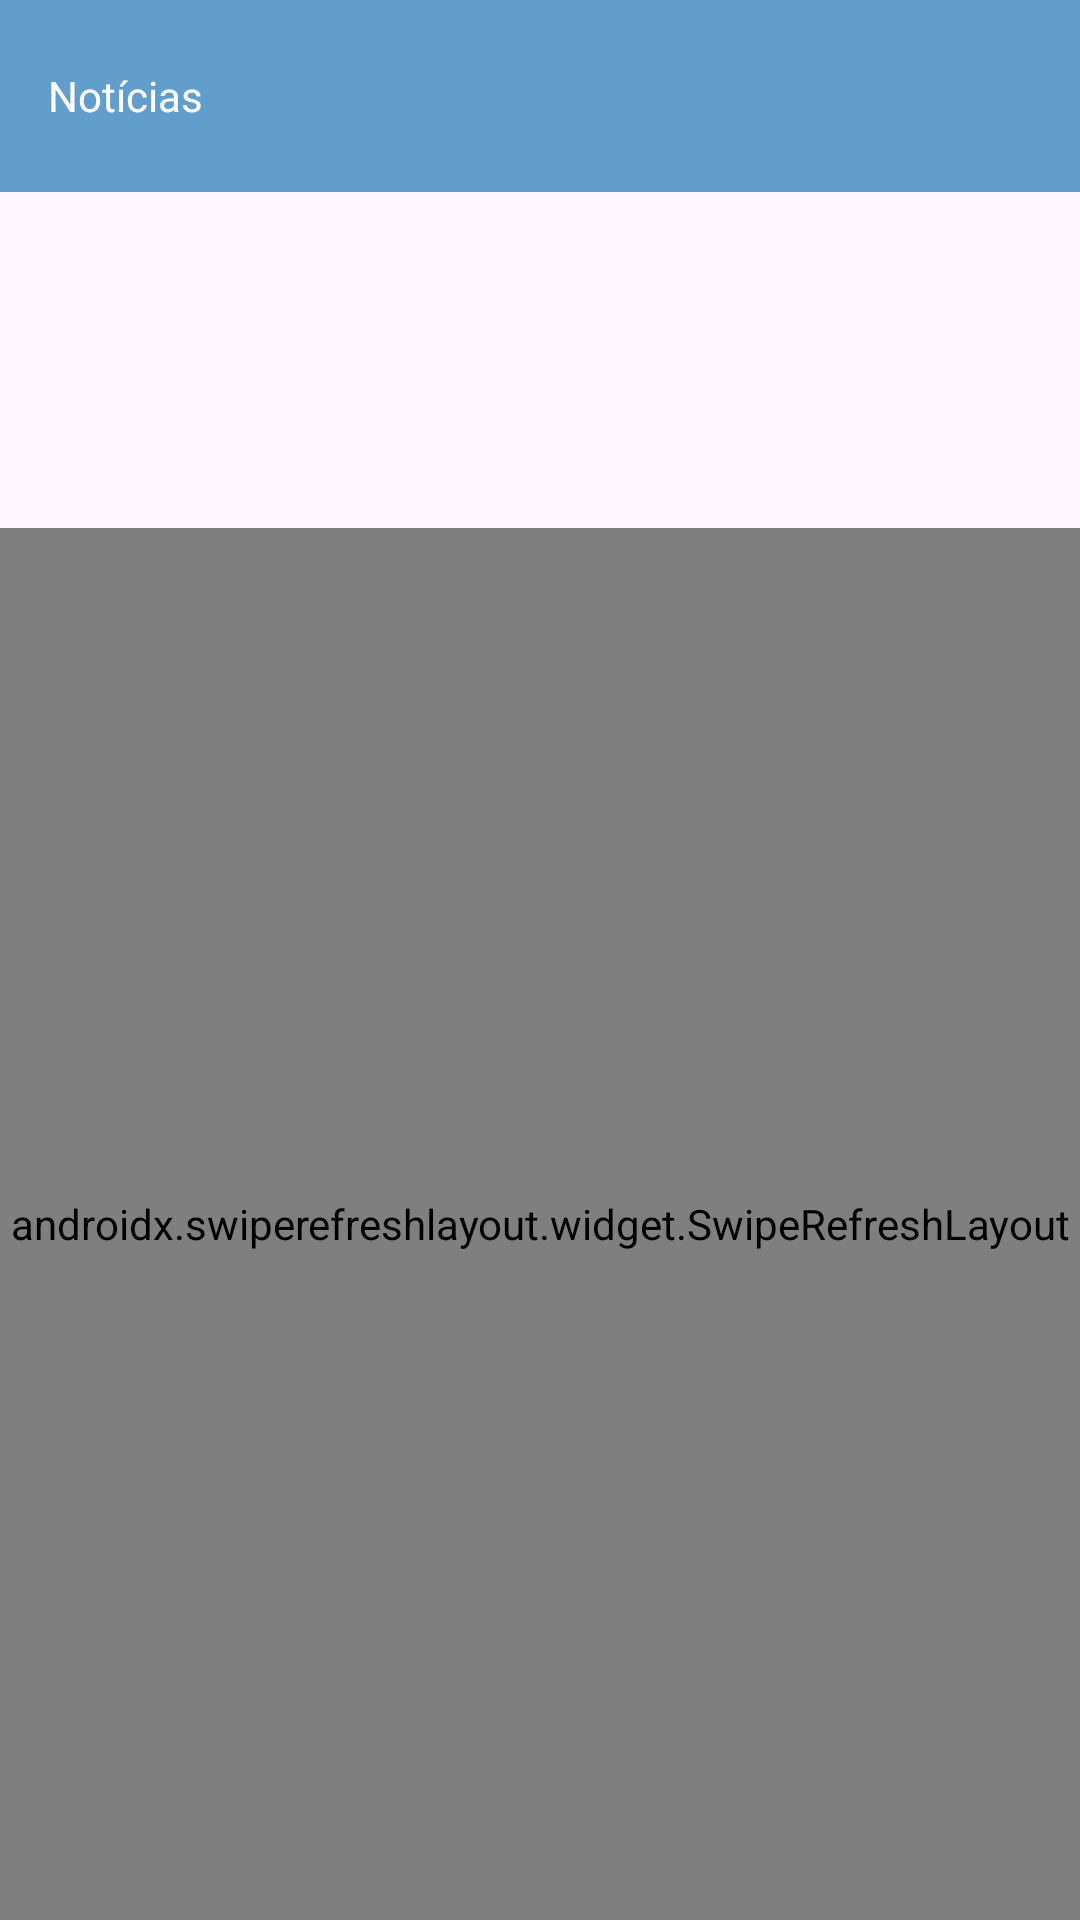

Produce the Android XML layout that renders to this screen, including the resource entries it uses.
<!-- AndroidManifest.xml: application theme Theme.FinalProject -->
<!-- res/layout/fragment_noticias.xml -->
<?xml version="1.0" encoding="utf-8"?>
<LinearLayout
    xmlns:android="http://schemas.android.com/apk/res/android"
    xmlns:tools="http://schemas.android.com/tools"
    android:layout_width="match_parent"
    android:layout_height="match_parent"
    android:orientation="vertical"
    tools:context=".Noticias">

    <androidx.appcompat.widget.Toolbar
        android:id="@+id/toolbar"
        android:layout_width="match_parent"
        android:layout_height="wrap_content"
        android:background="@color/blue"
        android:minHeight="?attr/actionBarSize"
        android:theme="?attr/actionBarTheme">

        <TextView
            android:layout_width="wrap_content"
            android:layout_height="wrap_content"
            android:text="@string/noticias"
            android:textColor="@color/white"/>

    </androidx.appcompat.widget.Toolbar>

    <ProgressBar
        android:id="@+id/progressBar"
        android:layout_width="wrap_content"
        android:layout_height="wrap_content"
        android:layout_gravity="center"
        android:visibility="visible" />

    <androidx.swiperefreshlayout.widget.SwipeRefreshLayout
        android:id="@+id/swipeRefreshLayout"
        android:layout_width="match_parent"
        android:layout_height="match_parent"
        android:layout_marginTop="?attr/actionBarSize">
        <androidx.recyclerview.widget.RecyclerView
                android:id="@+id/recyclerViewNews"
                android:layout_width="match_parent"
                android:layout_height="match_parent"
                android:layout_marginTop="5dp"
                android:layout_marginBottom="16dp"
                tools:listitem="@layout/item_layout_news"/>
    </androidx.swiperefreshlayout.widget.SwipeRefreshLayout>

</LinearLayout>
<!-- res/layout/item_layout_news.xml (included above) -->
<?xml version="1.0" encoding="utf-8"?>
<androidx.cardview.widget.CardView
    xmlns:android="http://schemas.android.com/apk/res/android"
    xmlns:app="http://schemas.android.com/apk/res-auto"
    android:layout_width="match_parent"
    android:layout_height="wrap_content"
    android:layout_margin="10dp"
    app:cardElevation="6dp">

    <androidx.constraintlayout.widget.ConstraintLayout
        android:layout_width="match_parent"
        android:layout_height="match_parent"
        android:padding="5dp">

        <ImageView
            android:id="@+id/imageview"
            android:layout_width="160dp"
            android:layout_height="120dp"
            android:layout_marginTop="10dp"
            app:layout_constraintStart_toStartOf="parent"
            app:layout_constraintEnd_toEndOf="parent"
            app:layout_constraintTop_toTopOf="parent"
            app:layout_constraintBottom_toTopOf="@id/textviewtitle"
            app:layout_constraintHorizontal_bias="0.5"/>

        <TextView
            android:id="@+id/textviewtitle"
            android:layout_width="wrap_content"
            android:layout_height="wrap_content"
            android:layout_marginStart="10dp"
            android:layout_marginTop="20dp"
            android:layout_marginEnd="10dp"
            android:text="@string/hello_blank_fragment"
            android:textSize="20sp"
            android:textStyle="bold"
            app:layout_constraintStart_toStartOf="parent"
            app:layout_constraintTop_toBottomOf="@id/imageview"/>

        <TextView
            android:id="@+id/textviewdescription"
            android:layout_width="wrap_content"
            android:layout_height="wrap_content"
            android:layout_marginStart="10dp"
            android:layout_marginEnd="10dp"
            android:layout_marginTop="7dp"
            android:text="@string/hello_blank_fragment"
            android:textSize="16sp"
            app:layout_constraintStart_toStartOf="parent"
            app:layout_constraintTop_toBottomOf="@id/textviewtitle"/>


        <TextView
            android:id="@+id/textviewdata"
            android:layout_width="wrap_content"
            android:layout_height="wrap_content"
            android:layout_marginEnd="10dp"
            android:layout_marginTop="10dp"
            android:text="@string/hello_blank_fragment"
            android:textSize="12sp"
            android:textColor="@color/gray"
            android:textStyle="bold"
            app:layout_constraintEnd_toEndOf="parent"
            app:layout_constraintTop_toBottomOf="@id/textviewdescription"/>
    </androidx.constraintlayout.widget.ConstraintLayout>

</androidx.cardview.widget.CardView>
<!-- resources referenced by this layout -->
<resources>
  <color name="blue">#629ECB</color>
  <color name="gray">#adb5bd</color>
  <color name="white">#FFFFFF</color>
  <string name="hello_blank_fragment">Hello blank fragment</string>
  <string name="noticias">Notícias</string>
  <style name="Theme.FinalProject" parent="Base.Theme.FinalProject" />
  <style name="Base.Theme.FinalProject" parent="Theme.Material3.DayNight.NoActionBar">
          
          
          <item name="android:statusBarColor">@color/white</item>
          
          <item name="android:windowLightStatusBar">true</item>
      </style>
</resources>
